Image classification data set "data_split" (militarychelick/mango_neiroset on GitHub). Class labels (8): anthracnose, bacterial canker, cutting weevil, die back, gall midge, healthy, powdery mildew, sooty mould.

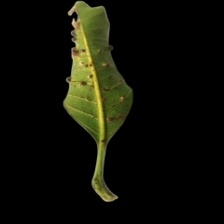
Label: gall midge

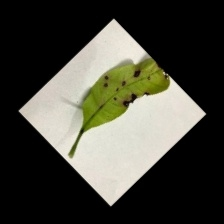
Label: anthracnose

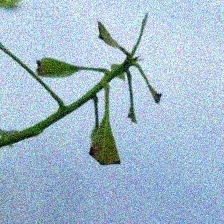
Label: cutting weevil

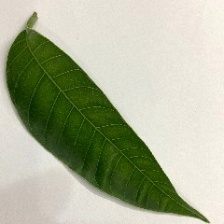
Label: healthy

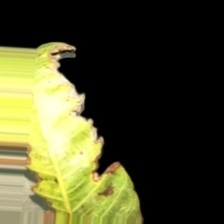
Label: bacterial canker

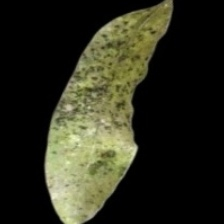
Label: sooty mould
